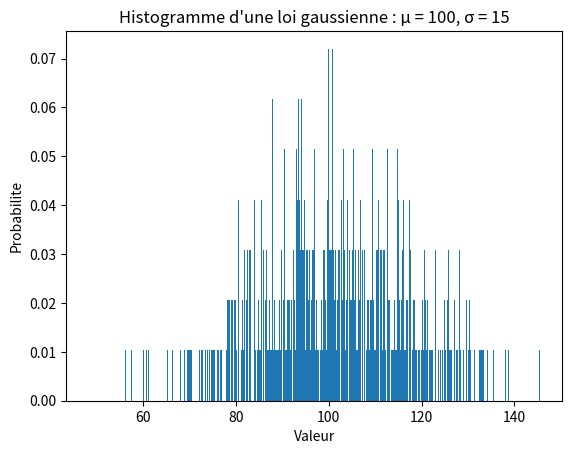

This chart was generated by the following Python code:
import matplotlib.pyplot as plt
import numpy as np

mu = 100 # moyenne
sigma = 15 # ecart-type
x = mu + sigma * np.random.randn(1_000)
num_bins = 1000
y = np.linspace(np.min(x), np.max(x), 1000)

plt.hist(x, num_bins, density=True)
plt.plot()
plt.xlabel('Valeur')
plt.ylabel('Probabilite')
plt.title(f"Histogramme d'une loi gaussienne : μ = {mu}, σ = {sigma}")
plt.show()
